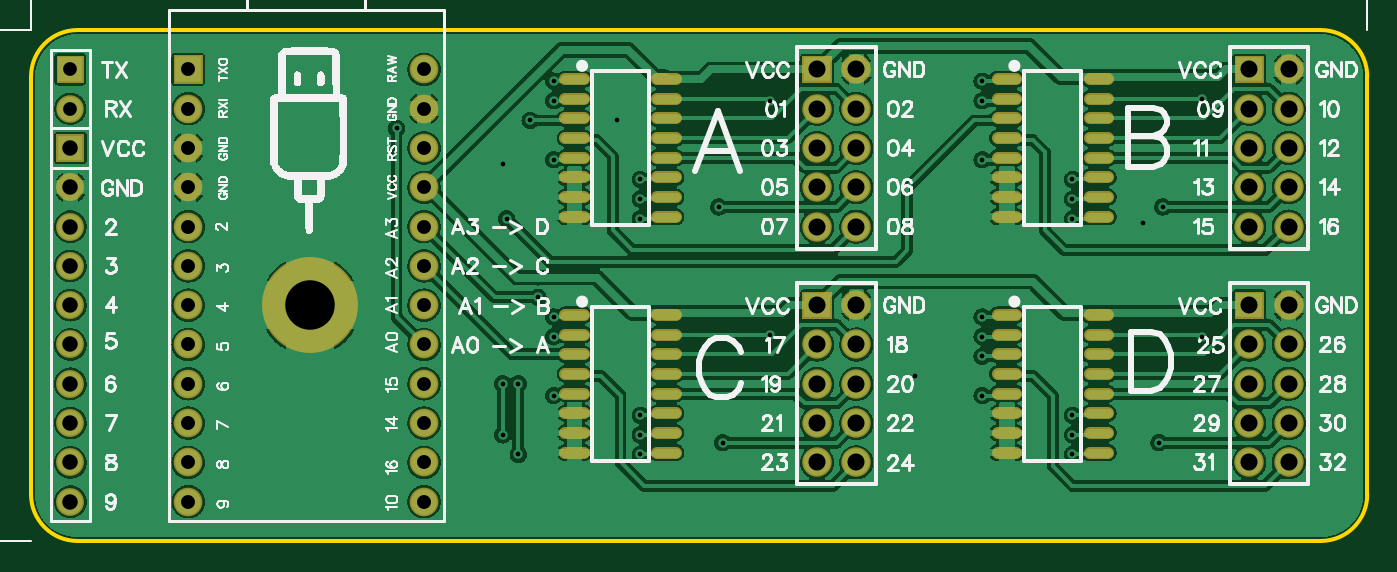
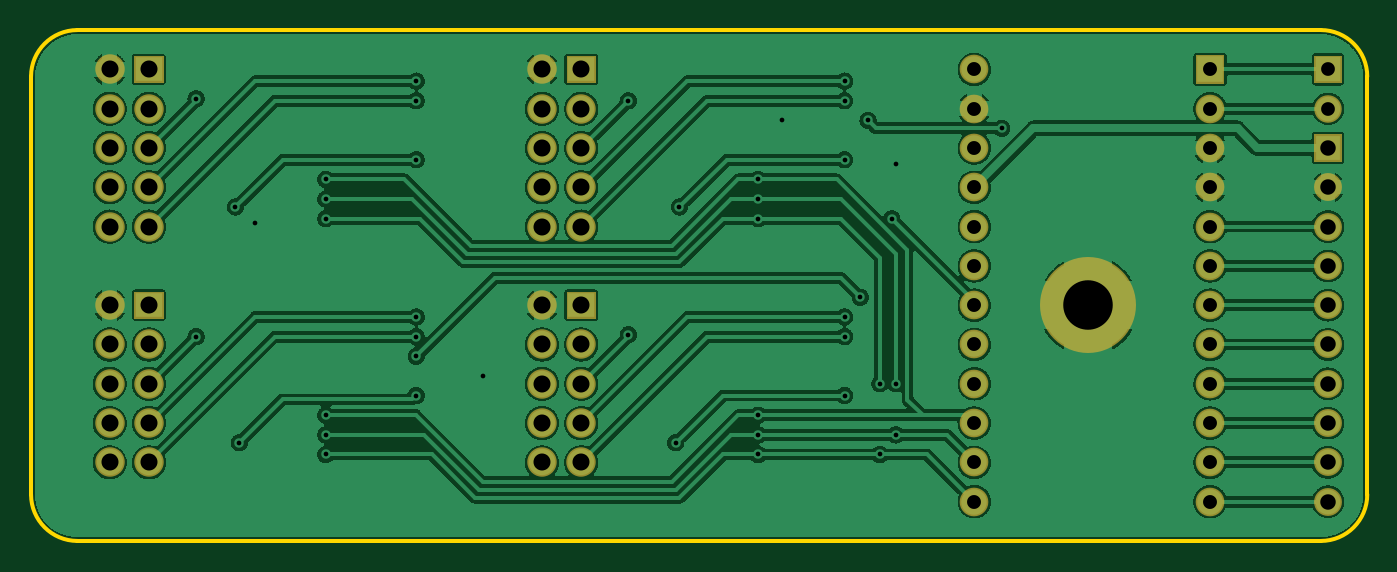
Circuit board: 8 layer files. Board 86.4 x 33.0 mm.
- outline: Gerber_BoardOutline.GKO (771 bytes)
- bottom_copper: Gerber_BottomLayer.GBL (276547 bytes)
- bottom_mask: Gerber_BottomSolderMaskLayer.GBS (2668 bytes)
- drill: Gerber_Drill_PTH.DRL (2518 bytes)
- top_copper: Gerber_TopLayer.GTL (380945 bytes)
- paste: Gerber_TopPasteMaskLayer.GTP (2954 bytes)
- top_silk: Gerber_TopSilkLayer.GTO (63241 bytes)
- top_mask: Gerber_TopSolderMaskLayer.GTS (5220 bytes)

=== outline: Gerber_BoardOutline.GKO ===
G04 Layer: BoardOutline*
G04 EasyEDA v6.3.39, 2020-04-21T17:53:27+02:00*
G04 2b193ae985c243da8a3a613e667a09fd,91cc4837159741479c5be70faa949f3f,10*
G04 Gerber Generator version 0.2*
G04 Scale: 100 percent, Rotated: No, Reflected: No *
G04 Dimensions in millimeters *
G04 leading zeros omitted , absolute positions ,3 integer and 3 decimal *
%FSLAX33Y33*%
%MOMM*%
G90*
G71D02*

%ADD10C,0.254000*%
G54D10*
G01X2999Y0D02*
G01X83360Y0D01*
G01X86360Y30020D02*
G01X86360Y2999D01*
G01X2999Y33020D02*
G01X83360Y33020D01*
G01X0Y30020D02*
G01X0Y2999D01*
G75*
G01X83360Y33020D02*
G02X86360Y30020I0J-3000D01*
G01*
G75*
G01X86360Y3000D02*
G02X83360Y0I-3000J0D01*
G01*
G75*
G01X3000Y0D02*
G02X0Y3000I0J3000D01*
G01*
G75*
G01X0Y30020D02*
G02X3000Y33020I3000J0D01*
G01*

%LPD*%
M00*
M02*

=== bottom_copper: Gerber_BottomLayer.GBL (276547 bytes, source omitted) ===
=== bottom_mask: Gerber_BottomSolderMaskLayer.GBS ===
G04 Layer: BottomSolderMaskLayer*
G04 EasyEDA v6.3.39, 2020-04-21T17:53:27+02:00*
G04 2b193ae985c243da8a3a613e667a09fd,91cc4837159741479c5be70faa949f3f,10*
G04 Gerber Generator version 0.2*
G04 Scale: 100 percent, Rotated: No, Reflected: No *
G04 Dimensions in millimeters *
G04 leading zeros omitted , absolute positions ,3 integer and 3 decimal *
%FSLAX33Y33*%
%MOMM*%
G90*
G71D02*

%ADD31C,6.203188*%
%ADD32C,1.854200*%
%ADD35C,1.778000*%
%ADD37C,1.903197*%
%ADD38C,1.803197*%

%LPD*%
G54D31*
G01X18034Y15240D03*
G54D32*
G01X10160Y2540D03*
G01X10160Y5080D03*
G01X10160Y7620D03*
G01X10160Y10160D03*
G01X10160Y12700D03*
G01X10160Y15240D03*
G01X10160Y17780D03*
G01X10160Y20320D03*
G01X10160Y22860D03*
G01X10160Y25400D03*
G01X10160Y27940D03*
G36*
G01X9232Y29552D02*
G01X9232Y31407D01*
G01X11087Y31407D01*
G01X11087Y29552D01*
G01X9232Y29552D01*
G37*
G01X25400Y30480D03*
G01X25400Y27940D03*
G01X25400Y25400D03*
G01X25400Y22860D03*
G01X25400Y20320D03*
G01X25400Y17780D03*
G01X25400Y15240D03*
G01X25400Y12700D03*
G01X25400Y10160D03*
G01X25400Y7620D03*
G01X25400Y5080D03*
G01X25400Y2540D03*
G36*
G01X1651Y29591D02*
G01X1651Y31369D01*
G01X3429Y31369D01*
G01X3429Y29591D01*
G01X1651Y29591D01*
G37*
G54D35*
G01X2540Y27940D03*
G36*
G01X49847Y29616D02*
G01X49847Y31343D01*
G01X51752Y31343D01*
G01X51752Y29616D01*
G01X49847Y29616D01*
G37*
G54D37*
G01X53340Y30480D03*
G01X50800Y27940D03*
G01X53340Y27940D03*
G01X50800Y25400D03*
G01X53340Y25400D03*
G01X50800Y22860D03*
G01X53340Y22860D03*
G01X50800Y20320D03*
G01X53340Y20320D03*
G36*
G01X77787Y29616D02*
G01X77787Y31343D01*
G01X79692Y31343D01*
G01X79692Y29616D01*
G01X77787Y29616D01*
G37*
G01X81280Y30480D03*
G01X78740Y27940D03*
G01X81280Y27940D03*
G01X78740Y25400D03*
G01X81280Y25400D03*
G01X78740Y22860D03*
G01X81280Y22860D03*
G01X78740Y20320D03*
G01X81280Y20320D03*
G36*
G01X49847Y14376D02*
G01X49847Y16103D01*
G01X51752Y16103D01*
G01X51752Y14376D01*
G01X49847Y14376D01*
G37*
G01X53340Y15240D03*
G01X50800Y12700D03*
G01X53340Y12700D03*
G01X50800Y10160D03*
G01X53340Y10160D03*
G01X50800Y7620D03*
G01X53340Y7620D03*
G01X50800Y5080D03*
G01X53340Y5080D03*
G36*
G01X77787Y14376D02*
G01X77787Y16103D01*
G01X79692Y16103D01*
G01X79692Y14376D01*
G01X77787Y14376D01*
G37*
G01X81280Y15240D03*
G01X78740Y12700D03*
G01X81280Y12700D03*
G01X78740Y10160D03*
G01X81280Y10160D03*
G01X78740Y7620D03*
G01X81280Y7620D03*
G01X78740Y5080D03*
G01X81280Y5080D03*
G54D38*
G01X2540Y2540D03*
G01X2540Y5080D03*
G01X2540Y7620D03*
G01X2540Y10160D03*
G01X2540Y12700D03*
G01X2540Y15240D03*
G01X2540Y17780D03*
G01X2540Y20320D03*
G01X2540Y22860D03*
G36*
G01X1638Y24498D02*
G01X1638Y26301D01*
G01X3441Y26301D01*
G01X3441Y24498D01*
G01X1638Y24498D01*
G37*
M00*
M02*

=== drill: Gerber_Drill_PTH.DRL (2518 bytes, source withheld) ===
=== top_copper: Gerber_TopLayer.GTL (380945 bytes, source omitted) ===
=== paste: Gerber_TopPasteMaskLayer.GTP ===
G04 Layer: TopPasteMaskLayer*
G04 EasyEDA v6.3.39, 2020-04-21T17:53:27+02:00*
G04 2b193ae985c243da8a3a613e667a09fd,91cc4837159741479c5be70faa949f3f,10*
G04 Gerber Generator version 0.2*
G04 Scale: 100 percent, Rotated: No, Reflected: No *
G04 Dimensions in millimeters *
G04 leading zeros omitted , absolute positions ,3 integer and 3 decimal *
%FSLAX33Y33*%
%MOMM*%
G90*
G71D02*

%ADD12C,0.599999*%

%LPD*%
G54D12*
G01X40471Y20955D02*
G01X41671Y20955D01*
G01X40471Y22225D02*
G01X41671Y22225D01*
G01X40471Y23495D02*
G01X41671Y23495D01*
G01X40471Y24765D02*
G01X41671Y24765D01*
G01X40471Y26035D02*
G01X41671Y26035D01*
G01X40471Y27305D02*
G01X41671Y27305D01*
G01X40471Y28575D02*
G01X41671Y28575D01*
G01X40471Y29845D02*
G01X41671Y29845D01*
G01X34528Y20955D02*
G01X35728Y20955D01*
G01X34528Y22225D02*
G01X35728Y22225D01*
G01X34528Y23495D02*
G01X35728Y23495D01*
G01X34528Y24765D02*
G01X35728Y24765D01*
G01X34528Y26035D02*
G01X35728Y26035D01*
G01X34528Y27305D02*
G01X35728Y27305D01*
G01X34528Y28575D02*
G01X35728Y28575D01*
G01X34528Y29845D02*
G01X35728Y29845D01*
G01X68411Y20955D02*
G01X69611Y20955D01*
G01X68411Y22225D02*
G01X69611Y22225D01*
G01X68411Y23495D02*
G01X69611Y23495D01*
G01X68411Y24765D02*
G01X69611Y24765D01*
G01X68411Y26035D02*
G01X69611Y26035D01*
G01X68411Y27305D02*
G01X69611Y27305D01*
G01X68411Y28575D02*
G01X69611Y28575D01*
G01X68411Y29845D02*
G01X69611Y29845D01*
G01X62468Y20955D02*
G01X63668Y20955D01*
G01X62468Y22225D02*
G01X63668Y22225D01*
G01X62468Y23495D02*
G01X63668Y23495D01*
G01X62468Y24765D02*
G01X63668Y24765D01*
G01X62468Y26035D02*
G01X63668Y26035D01*
G01X62468Y27305D02*
G01X63668Y27305D01*
G01X62468Y28575D02*
G01X63668Y28575D01*
G01X62468Y29845D02*
G01X63668Y29845D01*
G01X40471Y5715D02*
G01X41671Y5715D01*
G01X40471Y6985D02*
G01X41671Y6985D01*
G01X40471Y8255D02*
G01X41671Y8255D01*
G01X40471Y9525D02*
G01X41671Y9525D01*
G01X40471Y10795D02*
G01X41671Y10795D01*
G01X40471Y12065D02*
G01X41671Y12065D01*
G01X40471Y13335D02*
G01X41671Y13335D01*
G01X40471Y14605D02*
G01X41671Y14605D01*
G01X34528Y5715D02*
G01X35728Y5715D01*
G01X34528Y6985D02*
G01X35728Y6985D01*
G01X34528Y8255D02*
G01X35728Y8255D01*
G01X34528Y9525D02*
G01X35728Y9525D01*
G01X34528Y10795D02*
G01X35728Y10795D01*
G01X34528Y12065D02*
G01X35728Y12065D01*
G01X34528Y13335D02*
G01X35728Y13335D01*
G01X34528Y14605D02*
G01X35728Y14605D01*
G01X68411Y5715D02*
G01X69611Y5715D01*
G01X68411Y6985D02*
G01X69611Y6985D01*
G01X68411Y8255D02*
G01X69611Y8255D01*
G01X68411Y9525D02*
G01X69611Y9525D01*
G01X68411Y10795D02*
G01X69611Y10795D01*
G01X68411Y12065D02*
G01X69611Y12065D01*
G01X68411Y13335D02*
G01X69611Y13335D01*
G01X68411Y14605D02*
G01X69611Y14605D01*
G01X62468Y5715D02*
G01X63668Y5715D01*
G01X62468Y6985D02*
G01X63668Y6985D01*
G01X62468Y8255D02*
G01X63668Y8255D01*
G01X62468Y9525D02*
G01X63668Y9525D01*
G01X62468Y10795D02*
G01X63668Y10795D01*
G01X62468Y12065D02*
G01X63668Y12065D01*
G01X62468Y13335D02*
G01X63668Y13335D01*
G01X62468Y14605D02*
G01X63668Y14605D01*
M00*
M02*

=== top_silk: Gerber_TopSilkLayer.GTO (63241 bytes, source omitted) ===
=== top_mask: Gerber_TopSolderMaskLayer.GTS ===
G04 Layer: TopSolderMaskLayer*
G04 EasyEDA v6.3.39, 2020-04-21T17:53:27+02:00*
G04 2b193ae985c243da8a3a613e667a09fd,91cc4837159741479c5be70faa949f3f,10*
G04 Gerber Generator version 0.2*
G04 Scale: 100 percent, Rotated: No, Reflected: No *
G04 Dimensions in millimeters *
G04 leading zeros omitted , absolute positions ,3 integer and 3 decimal *
%FSLAX33Y33*%
%MOMM*%
G90*
G71D02*

%ADD30C,0.803199*%
%ADD31C,6.203188*%
%ADD32C,1.854200*%
%ADD35C,1.778000*%
%ADD37C,1.903197*%
%ADD38C,1.803197*%

%LPD*%
G54D30*
G01X40471Y20955D02*
G01X41671Y20955D01*
G01X40471Y22225D02*
G01X41671Y22225D01*
G01X40471Y23495D02*
G01X41671Y23495D01*
G01X40471Y24765D02*
G01X41671Y24765D01*
G01X40471Y26035D02*
G01X41671Y26035D01*
G01X40471Y27305D02*
G01X41671Y27305D01*
G01X40471Y28575D02*
G01X41671Y28575D01*
G01X40471Y29845D02*
G01X41671Y29845D01*
G01X34528Y20955D02*
G01X35728Y20955D01*
G01X34528Y22225D02*
G01X35728Y22225D01*
G01X34528Y23495D02*
G01X35728Y23495D01*
G01X34528Y24765D02*
G01X35728Y24765D01*
G01X34528Y26035D02*
G01X35728Y26035D01*
G01X34528Y27305D02*
G01X35728Y27305D01*
G01X34528Y28575D02*
G01X35728Y28575D01*
G01X34528Y29845D02*
G01X35728Y29845D01*
G01X68411Y20955D02*
G01X69611Y20955D01*
G01X68411Y22225D02*
G01X69611Y22225D01*
G01X68411Y23495D02*
G01X69611Y23495D01*
G01X68411Y24765D02*
G01X69611Y24765D01*
G01X68411Y26035D02*
G01X69611Y26035D01*
G01X68411Y27305D02*
G01X69611Y27305D01*
G01X68411Y28575D02*
G01X69611Y28575D01*
G01X68411Y29845D02*
G01X69611Y29845D01*
G01X62468Y20955D02*
G01X63668Y20955D01*
G01X62468Y22225D02*
G01X63668Y22225D01*
G01X62468Y23495D02*
G01X63668Y23495D01*
G01X62468Y24765D02*
G01X63668Y24765D01*
G01X62468Y26035D02*
G01X63668Y26035D01*
G01X62468Y27305D02*
G01X63668Y27305D01*
G01X62468Y28575D02*
G01X63668Y28575D01*
G01X62468Y29845D02*
G01X63668Y29845D01*
G01X40471Y5715D02*
G01X41671Y5715D01*
G01X40471Y6985D02*
G01X41671Y6985D01*
G01X40471Y8255D02*
G01X41671Y8255D01*
G01X40471Y9525D02*
G01X41671Y9525D01*
G01X40471Y10795D02*
G01X41671Y10795D01*
G01X40471Y12065D02*
G01X41671Y12065D01*
G01X40471Y13335D02*
G01X41671Y13335D01*
G01X40471Y14605D02*
G01X41671Y14605D01*
G01X34528Y5715D02*
G01X35728Y5715D01*
G01X34528Y6985D02*
G01X35728Y6985D01*
G01X34528Y8255D02*
G01X35728Y8255D01*
G01X34528Y9525D02*
G01X35728Y9525D01*
G01X34528Y10795D02*
G01X35728Y10795D01*
G01X34528Y12065D02*
G01X35728Y12065D01*
G01X34528Y13335D02*
G01X35728Y13335D01*
G01X34528Y14605D02*
G01X35728Y14605D01*
G01X68411Y5715D02*
G01X69611Y5715D01*
G01X68411Y6985D02*
G01X69611Y6985D01*
G01X68411Y8255D02*
G01X69611Y8255D01*
G01X68411Y9525D02*
G01X69611Y9525D01*
G01X68411Y10795D02*
G01X69611Y10795D01*
G01X68411Y12065D02*
G01X69611Y12065D01*
G01X68411Y13335D02*
G01X69611Y13335D01*
G01X68411Y14605D02*
G01X69611Y14605D01*
G01X62468Y5715D02*
G01X63668Y5715D01*
G01X62468Y6985D02*
G01X63668Y6985D01*
G01X62468Y8255D02*
G01X63668Y8255D01*
G01X62468Y9525D02*
G01X63668Y9525D01*
G01X62468Y10795D02*
G01X63668Y10795D01*
G01X62468Y12065D02*
G01X63668Y12065D01*
G01X62468Y13335D02*
G01X63668Y13335D01*
G01X62468Y14605D02*
G01X63668Y14605D01*
G54D31*
G01X18034Y15240D03*
G54D32*
G01X10160Y2540D03*
G01X10160Y5080D03*
G01X10160Y7620D03*
G01X10160Y10160D03*
G01X10160Y12700D03*
G01X10160Y15240D03*
G01X10160Y17780D03*
G01X10160Y20320D03*
G01X10160Y22860D03*
G01X10160Y25400D03*
G01X10160Y27940D03*
G36*
G01X9232Y29552D02*
G01X9232Y31407D01*
G01X11087Y31407D01*
G01X11087Y29552D01*
G01X9232Y29552D01*
G37*
G01X25400Y30480D03*
G01X25400Y27940D03*
G01X25400Y25400D03*
G01X25400Y22860D03*
G01X25400Y20320D03*
G01X25400Y17780D03*
G01X25400Y15240D03*
G01X25400Y12700D03*
G01X25400Y10160D03*
G01X25400Y7620D03*
G01X25400Y5080D03*
G01X25400Y2540D03*
G36*
G01X1651Y29591D02*
G01X1651Y31369D01*
G01X3429Y31369D01*
G01X3429Y29591D01*
G01X1651Y29591D01*
G37*
G54D35*
G01X2540Y27940D03*
G36*
G01X49847Y29616D02*
G01X49847Y31343D01*
G01X51752Y31343D01*
G01X51752Y29616D01*
G01X49847Y29616D01*
G37*
G54D37*
G01X53340Y30480D03*
G01X50800Y27940D03*
G01X53340Y27940D03*
G01X50800Y25400D03*
G01X53340Y25400D03*
G01X50800Y22860D03*
G01X53340Y22860D03*
G01X50800Y20320D03*
G01X53340Y20320D03*
G36*
G01X77787Y29616D02*
G01X77787Y31343D01*
G01X79692Y31343D01*
G01X79692Y29616D01*
G01X77787Y29616D01*
G37*
G01X81280Y30480D03*
G01X78740Y27940D03*
G01X81280Y27940D03*
G01X78740Y25400D03*
G01X81280Y25400D03*
G01X78740Y22860D03*
G01X81280Y22860D03*
G01X78740Y20320D03*
G01X81280Y20320D03*
G36*
G01X49847Y14376D02*
G01X49847Y16103D01*
G01X51752Y16103D01*
G01X51752Y14376D01*
G01X49847Y14376D01*
G37*
G01X53340Y15240D03*
G01X50800Y12700D03*
G01X53340Y12700D03*
G01X50800Y10160D03*
G01X53340Y10160D03*
G01X50800Y7620D03*
G01X53340Y7620D03*
G01X50800Y5080D03*
G01X53340Y5080D03*
G36*
G01X77787Y14376D02*
G01X77787Y16103D01*
G01X79692Y16103D01*
G01X79692Y14376D01*
G01X77787Y14376D01*
G37*
G01X81280Y15240D03*
G01X78740Y12700D03*
G01X81280Y12700D03*
G01X78740Y10160D03*
G01X81280Y10160D03*
G01X78740Y7620D03*
G01X81280Y7620D03*
G01X78740Y5080D03*
G01X81280Y5080D03*
G54D38*
G01X2540Y2540D03*
G01X2540Y5080D03*
G01X2540Y7620D03*
G01X2540Y10160D03*
G01X2540Y12700D03*
G01X2540Y15240D03*
G01X2540Y17780D03*
G01X2540Y20320D03*
G01X2540Y22860D03*
G36*
G01X1638Y24498D02*
G01X1638Y26301D01*
G01X3441Y26301D01*
G01X3441Y24498D01*
G01X1638Y24498D01*
G37*
M00*
M02*

